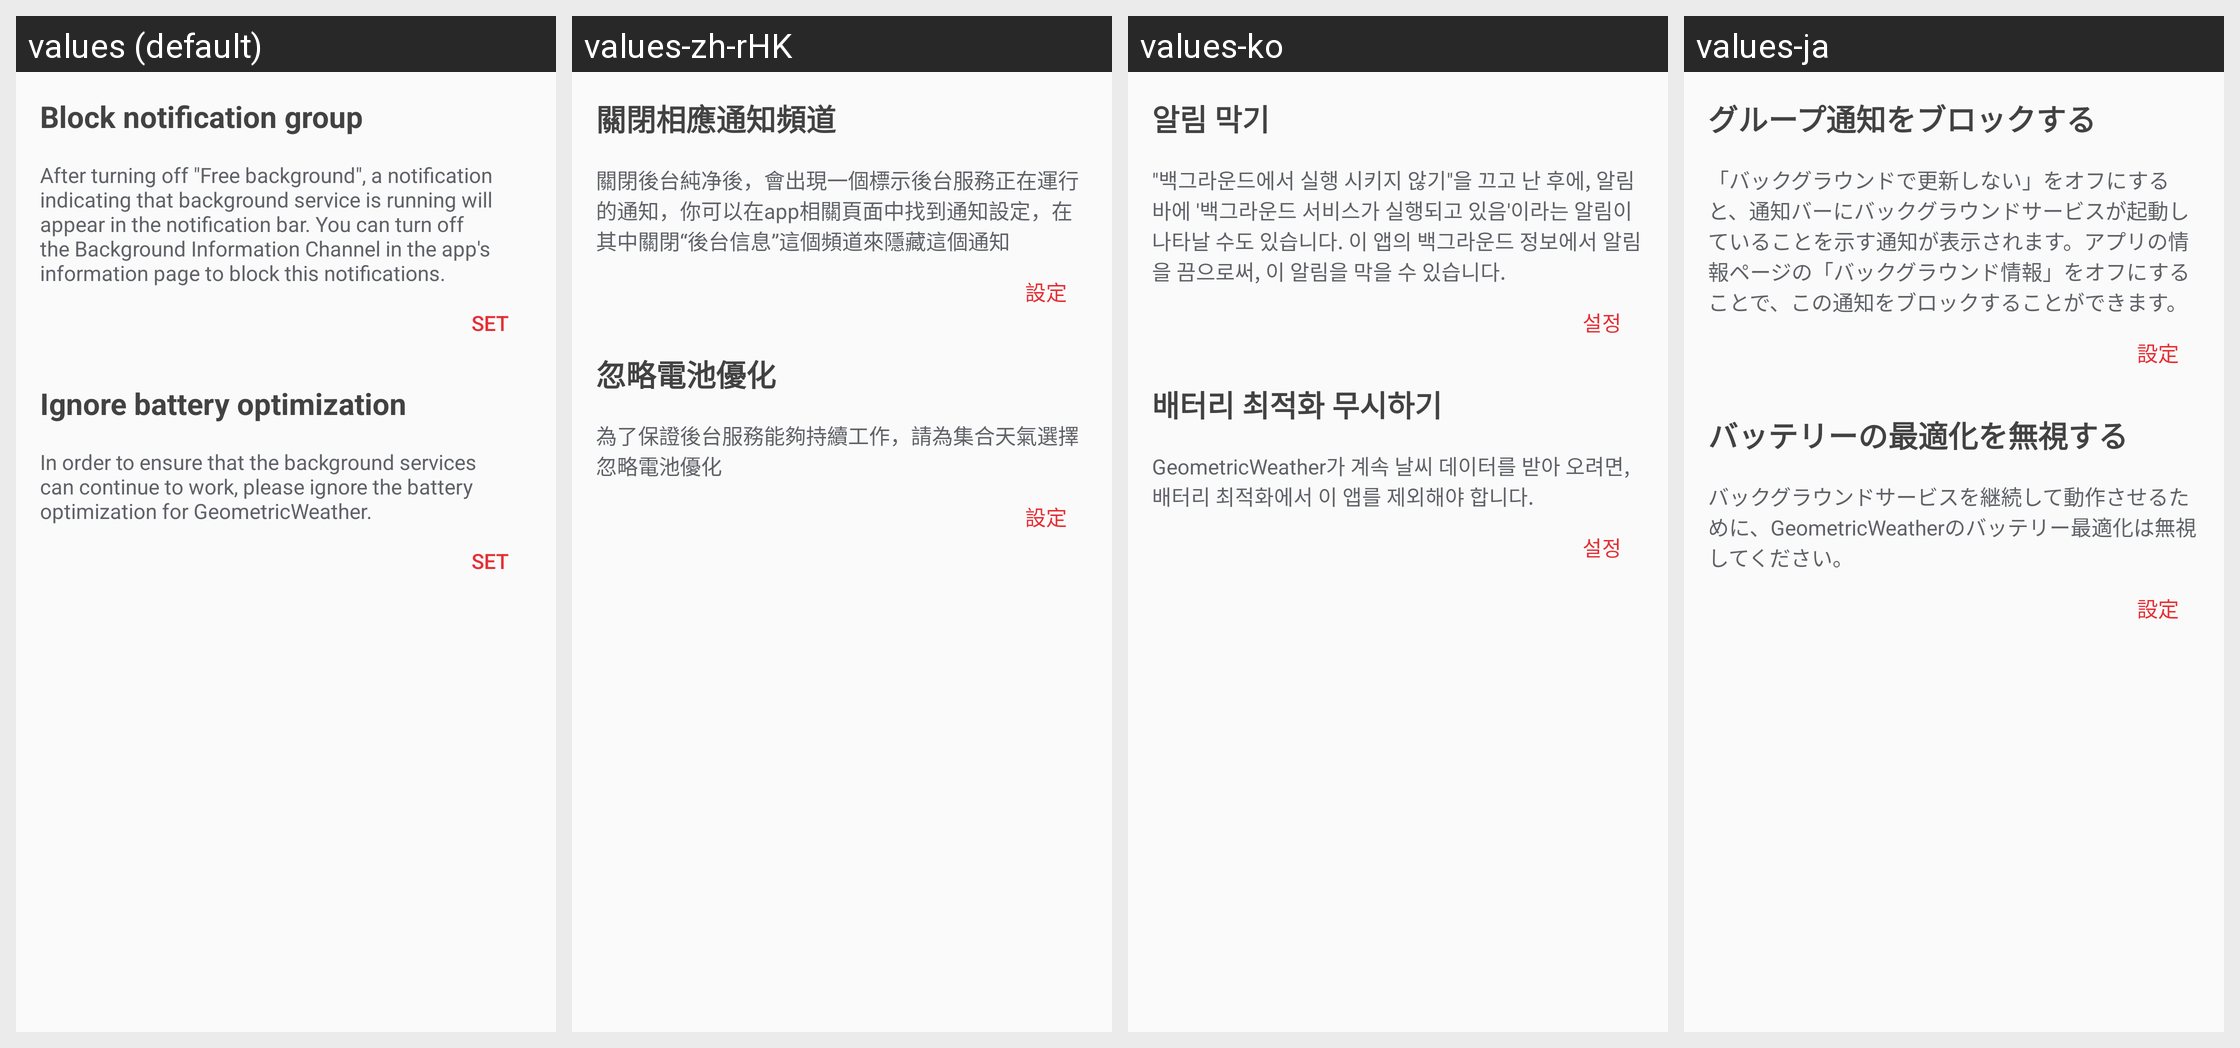

Strings drawn on this Android screen and how each of the app's shown locales translates them:
Android screen res/layout/dialog_running_in_background_o.xml rendered under 4 locales, left to right: values (default), values-zh-rHK, values-ko, values-ja. Device: Nexus 5 (rendered at 1080×1920; each locale shown at half size, 540×960, under a caption strip naming it); theme Theme.AppCompat.NoActionBar.
Other locales in the repository, not shown: values-ar, values-cs, values-de, values-el, values-en-rGB, values-en-rUS, values-es, values-fr, values-hu, values-it, values-nl, values-pl, values-pt, values-pt-rBR, values-ru, values-sl-rSI, values-sr, values-tr, values-zh-rCN, values-zh-rTW.
Strings drawn on this screen, with the default value and each locale's value (text and hints the layout hard-codes, and strings that could not be matched under every locale, appear in the picture but are not listed):

feedback_interpret_notification_group_title
  values: Block notification group
  values-zh-rHK: 關閉相應通知頻道
  values-ko: 알림 막기
  values-ja: グループ通知をブロックする

feedback_interpret_notification_group_content
  values: After turning off "Free background", a notification indicating that background service is running will appear in the notification bar. You can turn off the Background Information Channel in the app's information page to block this notifications.
  values-zh-rHK: 關閉後台純净後，會出現一個標示後台服務正在運行的通知，你可以在app相關頁面中找到通知設定，在其中關閉“後台信息”這個頻道來隱藏這個通知
  values-ko: "백그라운드에서 실행 시키지 않기"을 끄고 난 후에, 알림 바에 '백그라운드 서비스가 실행되고 있음'이라는 알림이 나타날 수도 있습니다. 이 앱의 백그라운드 정보에서 알림을 끔으로써, 이 알림을 막을 수 있습니다.
  values-ja: 「バックグラウンドで更新しない」をオフにすると、通知バーにバックグラウンドサービスが起動していることを示す通知が表示されます。アプリの情報ページの「バックグラウンド情報」をオフにすることで、この通知をブロックすることができます。

go_to_set
  values: SET
  values-zh-rHK: 設定
  values-ko: 설정
  values-ja: 設定

feedback_ignore_battery_optimizations_title
  values: Ignore battery optimization
  values-zh-rHK: 忽略電池優化
  values-ko: 배터리 최적화 무시하기
  values-ja: バッテリーの最適化を無視する

feedback_ignore_battery_optimizations_content
  values: In order to ensure that the background services can continue to work, please ignore the battery optimization for GeometricWeather.
  values-zh-rHK: 為了保證後台服務能夠持續工作，請為集合天氣選擇忽略電池優化
  values-ko: GeometricWeather가 계속 날씨 데이터를 받아 오려면, 배터리 최적화에서 이 앱를 제외해야 합니다.
  values-ja: バックグラウンドサービスを継続して動作させるために、GeometricWeatherのバッテリー最適化は無視してください。
